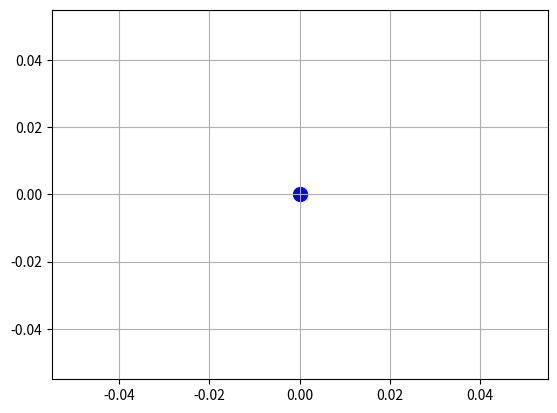

Write the Python code that produced this figure.
import matplotlib.pyplot as plt
import random as rand

memory = []
for mem in range(0, 256):
    memory.append("0000000000000000")

unusedBits = "0" * 12
reg0 = 0
reg1 = 0
reg2 = 0
reg3 = 0
reg4 = 0
reg5 = 0
reg6 = 0
FLAGS = unusedBits + "0000"

register_dict = {"000": reg0, "001": reg1, "010": reg2,
                 "011": reg3, "100": reg4, "101": reg5, "110": reg6, "111": FLAGS}
Flag_dict = {"V": "1000", "L": "100", "G": "010", "E": "001"}
register_addr = ["000", "001", "010", "011", "100", "101", "110", "111"]
op_code_dict = {"00000": ["a", "add"],
                "00001": ["a", "sub"],
                "00010": ["b", "movimm"],
                "00011": ["c", "movreg"],
                "00100": ["d", "ld"],
                "00101": ["d", "st"],
                "00110": ["a", "mul"],
                "00111": ["c", "div"],
                "01000": ["b", "rs"],
                "01001": ["b", "ls"],
                "01010": ["a", "xor"],
                "01011": ["a", "or"],
                "01100": ["a", "and"],
                "01101": ["c", "not"],
                "01110": ["c", "cmp"],
                "01111": ["e", "jmp"],
                "10000": ["e", "jlt"],
                "10001": ["e", "jgt"],
                "10010": ["e", "je"],
                "10011": ["f", "hlt"],
                }


def simulator(instruction):
    opcode = instruction[0: 5]
    type = op_code_dict[opcode][0]
    temp_flag = register_dict["111"]
    register_dict["111"] = "0000000000000000"

    if (type == "a"):
        reg1_value = register_dict[instruction[7:10]]
        reg2_value = register_dict[instruction[10:13]]
        reg3_value = register_dict[instruction[13:]]

        if opcode == "00000":  # addition   
            check = reg2_value + reg3_value
            if (check < 0 or check > 255):
                register_dict["111"] = register_dict["111"][0:12] + \
                    "1"+register_dict["111"][13:]
                check_1 = convert(check)
                new_value = check_1[-16:]
                register_dict[instruction[7:10]] = int(new_value, 2)

            else:
                register_dict[instruction[7:10]] = check

        if opcode == "00001":  # substraction  
            check = reg2_value - reg3_value
            if (check < 0 or check > 255):
                register_dict["111"] = register_dict["111"][0:12] + \
                    "1"+register_dict["111"][13:]
                register_dict[instruction[7:10]] = 0
            else:
                register_dict[instruction[7:10]] = check

        if opcode == "00110":  # multiply  
            check = reg2_value * reg3_value
            if (check < 0 or check > 255):
                register_dict["111"] = register_dict["111"][0:12] + \
                    "1"+register_dict["111"][13:]
                check_1 = convert(check)
                new_value = check_1[-16:]
                register_dict[instruction[7:10]] = int(new_value, 2)

            else:
                register_dict[instruction[7:10]] = check

        if opcode == "01010":  # exclusive or
            register_dict[instruction[7:10]] = int(
                bin(reg2_value ^ reg3_value), 2)
        if opcode == "01011":  # or
            register_dict[instruction[7:10]] = int(
                bin(reg2_value | reg3_value), 2)
        if opcode == "01100":  # and
            register_dict[instruction[7:10]] = int(
                bin(reg2_value & reg3_value), 2)
            
    if (type == "b"):
        reg1_value = register_dict[instruction[5:8]]
        imm = int(instruction[8:], 2)
        if opcode == "00010":  # move Imm
            register_dict[instruction[5:8]] = imm
        if opcode == "01000":  # right shift
            register_dict[instruction[5:8]] = reg1_value >> imm
        if opcode == "01001":  # left shift
            register_dict[instruction[5:8]] = reg1_value << imm

    if (type == "c"):
        reg1_value = register_dict[instruction[10:13]]
        if (instruction[13:] == "111"):
            reg2_value = int(temp_flag, 2)
        else:
            reg2_value = register_dict[instruction[13:]]

        if opcode == "00111":  # divide
            register_dict["000"] = reg1_value / reg2_value
            register_dict["001"] = reg1_value % reg2_value
        if opcode == "00011":  # move reg
            register_dict[instruction[10:13]] = reg2_value
        if opcode == "01101":  # invert
            binary_string = format(reg2_value, '08b').zfill(16)
            for i in range(len(binary_string)):
                if (i == len(binary_string) - 1):
                    if (binary_string[i] == "0"):
                        binary_string = binary_string[0:-1] + "1"
                    else:
                        binary_string = binary_string[0:-1] + "0"
                elif (binary_string[i] == "0"):
                    binary_string = binary_string[0:i] + \
                        "1" + binary_string[i+1:]
                else:
                    binary_string = binary_string[0:i] + \
                        "0" + binary_string[i+1:]
            value = int(binary_string, 2)
            register_dict[instruction[10:13]] = value

        if opcode == "01110":  # compare
            if (int(reg1_value) > int(reg2_value)):
                register_dict["111"] = register_dict["111"][0:13] + \
                    Flag_dict["G"]
            if (int(reg1_value) < int(reg2_value)):
                register_dict["111"] = register_dict["111"][0:13] + \
                    Flag_dict["L"]
            if (int(reg1_value) == int(reg2_value)):
                register_dict["111"] = register_dict["111"][0:13] + \
                    Flag_dict["E"]

    if (type == "d"):
        reg1_value = register_dict[instruction[5:8]]
        mem_addr = int(instruction[8:], 2)
        global cycle
        if opcode == "00100":  # load
            plot_dict[mem_addr] = cycle
            register_dict[instruction[5:8]] = memory[mem_addr]
        if opcode == "00101":  # store
            value = format(reg1_value, '08b').zfill(16)
            plot_dict[mem_addr] = cycle
            memory[mem_addr] = value
            
            
    if (type == "e"):
        mem_addr = int(instruction[8:], 2)
        if opcode == "01111":
            program_counter = mem_addr
        if opcode == "10000" and (temp_flag == "0000000000000100" or temp_flag == "0000000000001100"):
            program_counter = mem_addr
        if opcode == "10001" and (temp_flag == "0000000000000010" or temp_flag == "0000000000001010"):
            program_counter = mem_addr
        if opcode == "10010" and (temp_flag == "0000000000000001" or temp_flag == "0000000000001001"):
            program_counter = mem_addr

def convert(x):
    bin_out_str = str(format(x, '08b'))
    ans1 = bin_out_str.zfill(16)
    return ans1


counter = 0


def initialisation():
    global counter

    while True:
        try:
            instruction = input()
            if (counter < 256):
                memory[counter] = instruction
            counter += 1

        except EOFError:
            break


def graph_plot():
    X = plot_dict.values()
    Y = plot_dict.keys()
    plt.scatter(X, Y, c="blue", s=100)
    plt.grid()
    s = "pic" + str(rand.randint(1, 1000)) + ".png"
    plt.savefig(s)
    plt.show()


initialisation()
program_counter = 0
plot_dict = {}
cycle = 0

while (program_counter < 256 and program_counter <= counter):
    temp_program_counter = program_counter
    simulator(memory[program_counter])
    print(format(program_counter, '08b') + " " + convert(int(register_dict["000"])) + " " + convert(int(register_dict["001"])) + " " + convert(int(register_dict["010"])) + " " + convert(
        int(register_dict["011"])) + " " + convert(int(register_dict["100"])) + " " + convert(int(register_dict["101"])) + " " + convert(int(register_dict["110"])) + " " + convert(int(register_dict["111"])))
    plot_dict[program_counter] = cycle
    if (memory[program_counter] == "1001100000000000"):
        break
    if(temp_program_counter == program_counter):
        program_counter += 1
    cycle += 1

for i in range(0, 256):
    print(memory[i])


graph_plot()
